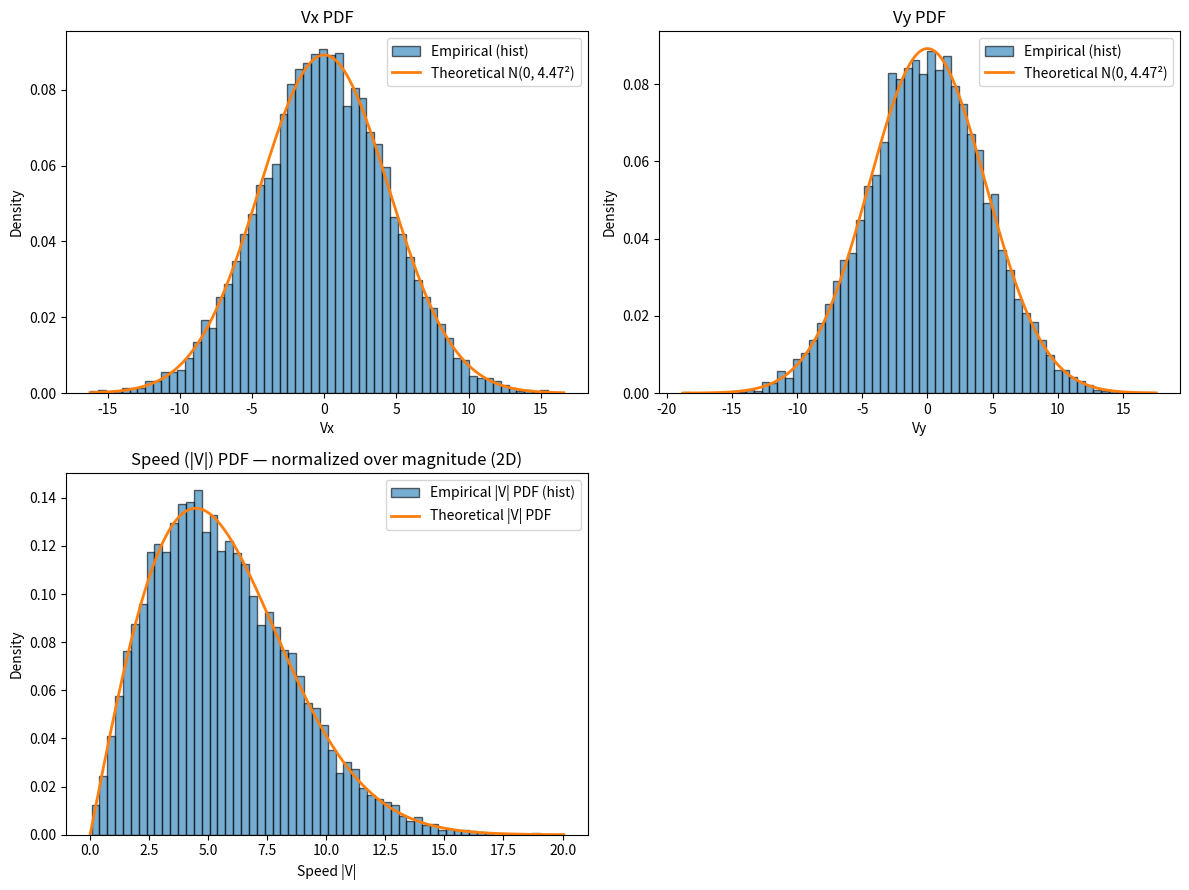

Write the Python code that produced this figure.
#!/usr/bin/env python3
import argparse
import numpy as np
import matplotlib.pyplot as plt
from scipy.stats import norm, ncx2


def speed_pdf_theoretical_2d(r, sigma, vmag):
    """
    Stable theoretical PDF of the speed R = ||V|| in 2D for V ~ N_2(mu, sigma^2 I).
    If T = (R/sigma)^2, then T ~ ncx2(df=2, nc=(|mu|/sigma)^2).
    Change of variables:
        f_R(r) = (2r / sigma^2) * f_ncx2( (r/sigma)^2 ; df=2, nc=(|mu|/sigma)^2 ),  r >= 0
    """
    r = np.asarray(r)
    if sigma == 0.0:
        # Degenerate: no diffusion; all mass at r = |mu|
        pdf = np.zeros_like(r)
        pdf[np.isclose(r, vmag, atol=1e-12)] = np.inf  # Dirac spike (for plotting only)
        return pdf

    t = (r / sigma) ** 2
    lam = (vmag / sigma) ** 2
    return (2.0 * r / (sigma ** 2)) * ncx2.pdf(t, df=2, nc=lam)


def main():
    parser = argparse.ArgumentParser(
        description="2D Ito diffusion: sample velocities and plot component PDFs and speed PDF (normalized over magnitude)."
    )
    # Drift options
    parser.add_argument("--vx", type=float, default=0.0, help="Drift component v_x (default: 0.0)")
    parser.add_argument("--vy", type=float, default=0.0, help="Drift component v_y (default: 0.0)")
    parser.add_argument("--v",  type=float, default=None, help="(Optional) Back-compat: sets v_x only.")
    # Process params
    parser.add_argument("--D",  type=float, default=1.0, help="Diffusion coefficient D (default: 1.0)")
    parser.add_argument("--dt", type=float, default=0.1, help="Time step dt (default: 0.1)")
    parser.add_argument("--n",  type=int,   default=10000, help="Number of particles (default: 10000)")
    # Misc
    parser.add_argument("--bins", type=int, default=60, help="Histogram bins (default: 60)")
    parser.add_argument("--seed", type=int, default=None, help="Random seed (optional)")
    parser.add_argument("--no-plot", action="store_true", help="Skip plotting (print stats only)")
    args = parser.parse_args()

    if args.seed is not None:
        np.random.seed(args.seed)

    # Drift vector (2D)
    vx = args.vx if args.v is None else args.v
    vy = args.vy
    vvec = np.array([vx, vy], dtype=float)
    vmag = np.linalg.norm(vvec)

    D, dt, n = args.D, args.dt, args.n
    if dt <= 0:
        raise ValueError("dt must be positive.")
    if D < 0:
        raise ValueError("D must be nonnegative.")
    if n < 2:
        raise ValueError("n must be >= 2.")

    # Component std of velocities: V = v + sqrt(2D/dt) * N(0, I_2)
    sigma = np.sqrt(2.0 * D / dt)

    # --- Sample 2D velocities ---
    W = np.random.normal(size=(n, 2))  # i.i.d. N(0,1)
    V = vvec + sigma * W               # shape (n, 2)
    speeds = np.linalg.norm(V, axis=1) # |V|

    # --- Basic stats ---
    emp_mean_vec = V.mean(axis=0)
    emp_cov = np.cov(V.T, ddof=1)
    emp_speed_mean = speeds.mean()
    emp_speed_std = speeds.std(ddof=1)

    print("=== 2D Velocity sampling (V = dX/dt) ===")
    print(f"n = {n}, D = {D}, dt = {dt}")
    print(f"Drift vector v = ({vx}, {vy}), |v| = {vmag}")
    print(f"Component theoretical std sigma = sqrt(2D/dt) = {sigma:.6f}")
    print("\nEmpirical component means (Vx, Vy):", emp_mean_vec)
    print("Empirical component covariance matrix:\n", emp_cov)
    print(f"Empirical speed mean: {emp_speed_mean:.6f}")
    print(f"Empirical speed std:  {emp_speed_std:.6f}")

    if args.no_plot:
        return

    # --- Plots ---
    fig, axes = plt.subplots(2, 2, figsize=(12, 9))

    # Component histograms (density=True => component PDFs)
    comp_labels = ["Vx", "Vy"]
    for i, ax in enumerate([axes[0, 0], axes[0, 1]]):
        data = V[:, i]
        ax.hist(data, bins=args.bins, density=True, alpha=0.6, edgecolor="black",
                label="Empirical (hist)")
        x = np.linspace(data.min(), data.max(), 600)
        ax.plot(x, norm.pdf(x, loc=vvec[i], scale=sigma), lw=2,
                label=f"Theoretical N({vvec[i]:.3g}, {sigma:.3g}²)")
        ax.set_title(f"{comp_labels[i]} PDF")
        ax.set_xlabel(comp_labels[i])
        ax.set_ylabel("Density")
        ax.legend()

    # Speed histogram (density=True => PDF in speed, normalized over magnitude)
    ax_speed = axes[1, 0]
    ax_speed.hist(speeds, bins=args.bins, density=True, alpha=0.6, edgecolor="black",
                  label="Empirical |V| PDF (hist)")

    # Stable theoretical speed PDF using ncx2 change-of-variables (df=2)
    r_grid = np.linspace(0.0, speeds.max(), 800)
    f_r = speed_pdf_theoretical_2d(r_grid, sigma=sigma, vmag=vmag)
    ax_speed.plot(r_grid, f_r, lw=2, label="Theoretical |V| PDF")

    ax_speed.set_title("Speed (|V|) PDF — normalized over magnitude (2D)")
    ax_speed.set_xlabel("Speed |V|")
    ax_speed.set_ylabel("Density")
    ax_speed.legend()

    # Hide the unused bottom-right axis
    axes[1, 1].axis("off")

    plt.tight_layout()
    plt.show()


if __name__ == "__main__":
    main()
